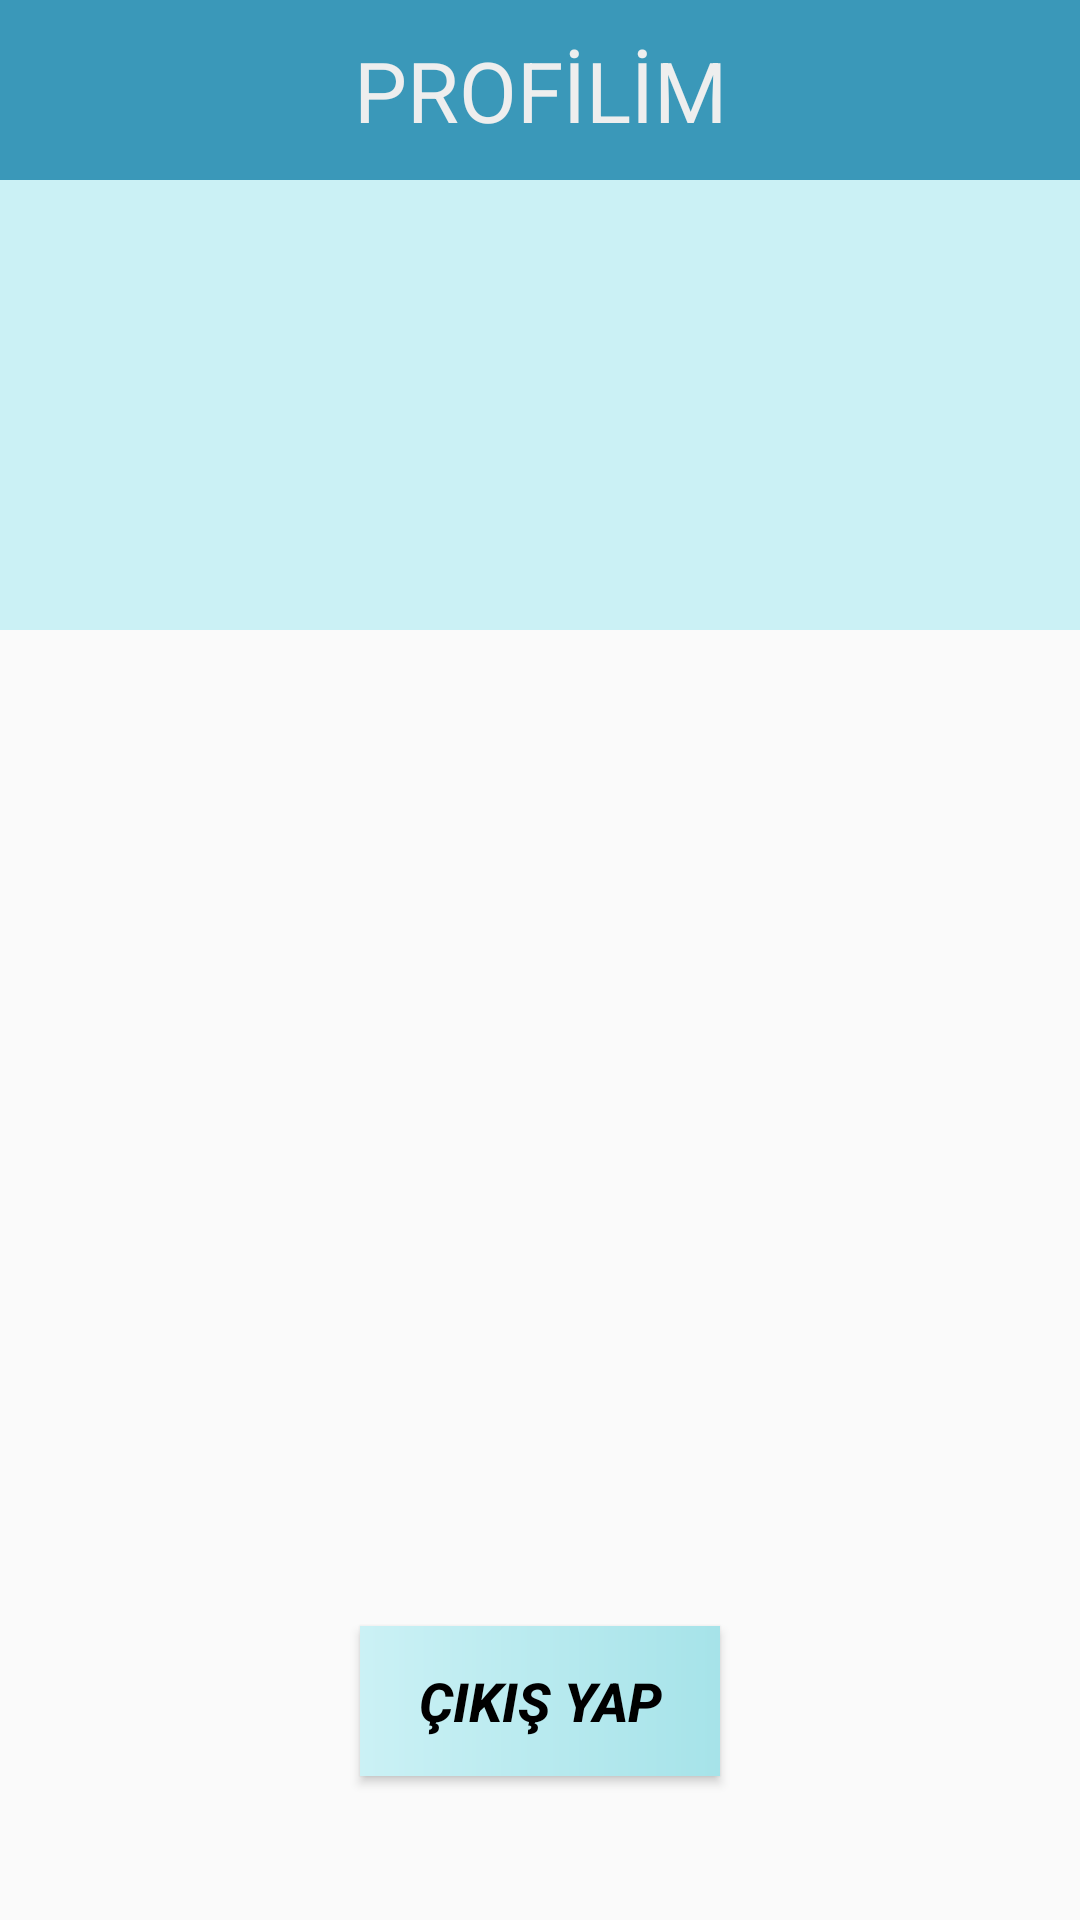

This screen was rendered from an Android layout file. Write that file and the resources it references.
<!-- AndroidManifest.xml: application theme Theme.Kelimeuygulamasi -->
<!-- res/layout/fragment_profile_page.xml -->
<androidx.constraintlayout.widget.ConstraintLayout xmlns:android="http://schemas.android.com/apk/res/android"
    xmlns:app="http://schemas.android.com/apk/res-auto"
    xmlns:tools="http://schemas.android.com/tools"
    android:id="@+id/pr"
    android:layout_width="match_parent"
    android:layout_height="match_parent"
    android:orientation="vertical"
    tools:context=".fragment.FragmentProfilePage">

    <androidx.constraintlayout.widget.ConstraintLayout
        android:layout_width="match_parent"
        android:layout_height="match_parent"
        app:layout_constraintBottom_toBottomOf="parent"
        app:layout_constraintEnd_toEndOf="parent"
        app:layout_constraintStart_toStartOf="parent"
        app:layout_constraintTop_toTopOf="parent">

        <Button
            android:id="@+id/buttonCikis"
            android:layout_width="120dp"
            android:layout_height="50dp"
            android:layout_marginBottom="48dp"
            android:background="@drawable/buttonshape2"
            android:gravity="center"
            android:text="Çıkış Yap"
            android:textColor="@color/black"
            android:textSize="18sp"
            android:textStyle="bold|italic"
            app:layout_constraintBottom_toBottomOf="parent"
            app:layout_constraintEnd_toEndOf="parent"
            app:layout_constraintStart_toStartOf="parent" />

        <androidx.constraintlayout.widget.ConstraintLayout
            android:id="@+id/constraintLayout4"
            android:layout_width="match_parent"
            android:layout_height="60dp"
            android:background="@color/color1"
            app:layout_constraintEnd_toEndOf="parent"
            app:layout_constraintStart_toStartOf="parent"
            app:layout_constraintTop_toTopOf="parent">

            <TextView
                android:id="@+id/textViewTanitim4"
                android:layout_width="200dp"
                android:layout_height="50dp"
                android:gravity="center"
                android:text="PROFİLİM"
                android:textColor="@color/color4"
                android:textSize="28sp"
                app:layout_constraintBottom_toBottomOf="parent"
                app:layout_constraintEnd_toEndOf="parent"
                app:layout_constraintStart_toStartOf="parent"
                app:layout_constraintTop_toTopOf="parent" />

        </androidx.constraintlayout.widget.ConstraintLayout>

        <androidx.constraintlayout.widget.ConstraintLayout
            android:id="@+id/constraintLayout5"
            android:layout_width="match_parent"
            android:layout_height="150dp"
            android:background="@color/bg1"
            app:layout_constraintEnd_toEndOf="parent"
            app:layout_constraintStart_toStartOf="parent"
            app:layout_constraintTop_toBottomOf="@+id/constraintLayout4">

            <ImageView
                android:id="@+id/imageViewProfilePage"
                android:layout_width="72dp"
                android:layout_height="72dp"
                android:layout_marginStart="24dp"
                android:src="@drawable/baseline_person_24"
                app:layout_constraintBottom_toBottomOf="parent"
                app:layout_constraintStart_toStartOf="parent"
                app:layout_constraintTop_toTopOf="parent" />

            <TextView
                android:id="@+id/textViewUsername"
                android:layout_width="180dp"
                android:layout_height="30dp"
                android:layout_marginStart="16dp"
                android:paddingLeft="12dp"
                android:textAlignment="viewStart"
                android:textColor="@color/black"
                android:textSize="20sp"
                app:layout_constraintBottom_toBottomOf="parent"
                app:layout_constraintStart_toEndOf="@+id/imageViewProfilePage"
                app:layout_constraintTop_toTopOf="parent" />
        </androidx.constraintlayout.widget.ConstraintLayout>

        <androidx.constraintlayout.widget.ConstraintLayout
            android:layout_width="match_parent"
            android:layout_height="150dp"
            app:layout_constraintEnd_toEndOf="parent"
            app:layout_constraintStart_toStartOf="parent"
            app:layout_constraintTop_toBottomOf="@+id/constraintLayout5">

            <ImageView
                android:id="@+id/imageView3"
                android:layout_width="72dp"
                android:layout_height="72dp"
                android:layout_marginStart="24dp"
                android:src="@drawable/baseline_sports_score_24"
                app:layout_constraintBottom_toBottomOf="parent"
                app:layout_constraintStart_toStartOf="parent"
                app:layout_constraintTop_toTopOf="parent"
                app:layout_constraintVertical_bias="0.5" />

            <TextView
                android:id="@+id/textViewWordSize"
                android:layout_width="180dp"
                android:layout_height="30dp"
                android:layout_marginStart="16dp"
                android:paddingLeft="12dp"
                android:textAlignment="viewStart"
                android:textColor="@color/black"
                android:textSize="20sp"
                app:layout_constraintBottom_toBottomOf="parent"
                app:layout_constraintStart_toEndOf="@+id/imageView3"
                app:layout_constraintTop_toTopOf="parent" />
        </androidx.constraintlayout.widget.ConstraintLayout>
    </androidx.constraintlayout.widget.ConstraintLayout>
</androidx.constraintlayout.widget.ConstraintLayout>
<!-- resources referenced by this layout -->
<resources>
  <color name="bg1">#CBF1F5</color>
  <color name="black">#FF000000</color>
  <color name="color1">#3A98B9</color>
  <color name="color4">#EEEEEE</color>
  <!-- drawable buttonshape2 (drawable) -->
  <?xml version="1.0" encoding="utf-8"?>
  <shape xmlns:android="http://schemas.android.com/apk/res/android" android:shape="rectangle">
      <gradient android:startColor="@color/bg1" android:endColor="@color/bg2"/>
  </shape>
  <style name="Theme.Kelimeuygulamasi" parent="Theme.AppCompat.DayNight.DarkActionBar">
          
          <item name="colorPrimary">@color/purple_500</item>
          <item name="colorPrimaryVariant">@color/purple_700</item>
          <item name="colorOnPrimary">@color/white</item>
          
          <item name="colorSecondary">@color/teal_200</item>
          <item name="colorSecondaryVariant">@color/teal_700</item>
          <item name="colorOnSecondary">@color/black</item>
          
          <item name="android:statusBarColor">@color/black</item>
          
          <item name="windowNoTitle">true</item>
          <item name="windowActionBar">false</item>
      </style>
  <color name="bg2">#A6E3E9</color>
  <color name="purple_500">#FF6200EE</color>
  <color name="purple_700">#FF3700B3</color>
  <color name="white">#FFFFFFFF</color>
  <color name="teal_200">#FF03DAC5</color>
  <color name="teal_700">#FF018786</color>
</resources>
